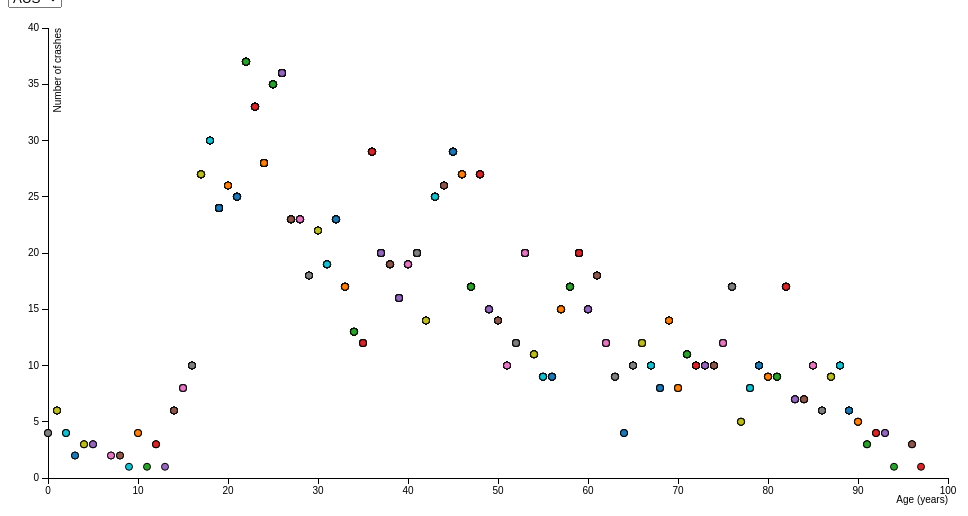
D3 v3 page, settled after 360 driven frames (6 s of simulated time); the page loaded 1 data file(s).


    
var selectedState = 'AUS';

var margin = {top: 20, right: 20, bottom: 30, left: 40},
    width = 960 - margin.left - margin.right,
    height = 500 - margin.top - margin.bottom;

var x = d3.scale.linear()
    .range([0, width]);

var y = d3.scale.linear()
    .range([height, 0]);

var color = d3.scale.category10();

var xAxis = d3.svg.axis()
    .scale(x)
    .orient("bottom");

var yAxis = d3.svg.axis()
    .scale(y)
    .orient("left");

var svg = d3.select("body").append("svg")
    .attr("width", width + margin.left + margin.right)
    .attr("height", height + margin.top + margin.bottom)
  .append("g")
    .attr("transform", "translate(" + margin.left + "," + margin.top + ")");
    
buildPlot(selectedState);
d3.select("select").on("input", function () {
    buildPlot(this.value);
})
    ///////////////////////////////////////////////////////////////////

var dataArray = [];

function buildPlot(selectedState) {
    d3.csv("Fatalities2016.csv", function (error, data) {


        if (error) throw error;

        //alert(JSON.stringify(data));
        dataArray = [];

        switch (selectedState) {

            case 'ACT':

                data.forEach(function (d) {
                    if (d.State == 'ACT') {
                        dataArray.push({ Age: +d.Age, crashes_per_age: +d.crashes_per_age });
                        console.log(d.State)
                    }
                });

                break;

            case 'NSW':

                data.forEach(function (d) {
                    if (d.State == 'NSW') {
                        dataArray.push({ Age: +d.Age, crashes_per_age: +d.crashes_per_age });
                        console.log(d.State)
                    }
                });

                break;

            case 'NT':

                data.forEach(function (d) {
                    if (d.State == 'NT') {
                        dataArray.push({ Age: +d.Age, crashes_per_age: +d.crashes_per_age });
                        console.log(d.State)
                    }
                });

                break;

            case 'QLD':

                data.forEach(function (d) {
                    if (d.State == 'QLD') {
                        dataArray.push({ Age: +d.Age, crashes_per_age: +d.crashes_per_age });
                        console.log(d.State)
                    }
                });

                break;

            case 'SA':

                data.forEach(function (d) {
                    if (d.State == 'SA') {
                        dataArray.push({ Age: +d.Age, crashes_per_age: +d.crashes_per_age });
                        console.log(d.State)
                    }
                });

                break;

            case 'TAS':

                data.forEach(function (d) {
                    if (d.State == 'TAS') {
                        dataArray.push({ Age: +d.Age, crashes_per_age: +d.crashes_per_age });
                        console.log(d.State)
                    }
                });

                break;

            case 'VIC':

                data.forEach(function (d) {
                    if (d.State == 'VIC') {
                        dataArray.push({ Age: +d.Age, crashes_per_age: +d.crashes_per_age });
                        console.log(d.State)
                    }
                });

                break;

            case 'WA':

                data.forEach(function (d) {
                    if (d.State == 'WA') {
                        dataArray.push({ Age: +d.Age, crashes_per_age: +d.crashes_per_age });
                        console.log(d.State)
                    }
                });

                break;

            default:
              

                data.forEach(function (d) {
                    dataArray.push({ Age: +d.Age, crashes_per_age: +d.crashes_per_age });
                    console.log(d.State)
                })

                break;



        };

        alert(dataArray.length);
        ///////////////////////////////////////////////////////////////////

        x.domain(d3.extent(dataArray, function (d) { return d.Age; })).nice();
        y.domain(d3.extent(dataArray, function (d) { return d.crashes_per_age; })).nice();

        svg.append("g")
            .attr("class", "x axis")
            .attr("transform", "translate(0," + height + ")")
            .call(xAxis)
          .append("text")
            .attr("class", "label")
            .attr("x", width)
            .attr("y", +25)
            .style("text-anchor", "end")
            .text("Age (years)");

        svg.append("g")
            .attr("class", "y axis")
            .call(yAxis)
          .append("text")
            .attr("class", "label")
            .attr("transform", "rotate(-90)")
            .attr("y", 6)
            .attr("dy", ".71em")
            .style("text-anchor", "end")
            .text("Number of crashes")

        var dots = svg.selectAll(".dot").data(dataArray);

        // new
          dots.enter().append("circle")
            .attr("class", "dot")
            .attr("r", 3.5)
            .attr("cx", function (d) { return x(d.Age); })
            .attr("cy", function (d) { return y(d.crashes_per_age); })
            .style("fill", function (d) { return color(d.Age); });

        //old or excess
          dots.exit()
              .remove()

        // update
          dots.attr("cx", function (d) { return x(d.Age); })
              .attr("cy", function (d) { return y(d.crashes_per_age); })
              .style("fill", function (d) { return color(d.Age); });
    });
}



### data: Fatalities2016.csv
State, Crash_in_state, Year, Crash_Type, crashes_per_type, Speed_Limit, Road_User, Age, crashes_per_age
ACT, 9, 2016, Single, 570, 100, Driver, 21, 25
ACT, 9, 2016, Multiple, 556, 70, Motorcycle rider, 24, 28
ACT, 9, 2016, Single, 570, 60, Driver, 24, 28
ACT, 9, 2016, Single, 570, 80, Motorcycle rider, 25, 35
ACT, 9, 2016, Single, 570, 100, Motorcycle rider, 36, 29
ACT, 9, 2016, Multiple, 556, 100, Driver, 39, 16
ACT, 9, 2016, Pedestrian, 169, 50, Pedestrian, 44, 26
ACT, 9, 2016, Multiple, 556, 100, Driver, 53, 20
ACT, 9, 2016, Multiple, 556, 80, Driver, 63, 9
NSW, 383, 2016, Pedestrian, 169, 50, Pedestrian, 1, 6
NSW, 383, 2016, Single, 570, 110, Passenger, 1, 6
NSW, 383, 2016, Pedestrian, 169, 50, Pedestrian, 2, 4
NSW, 383, 2016, Pedestrian, 169, 70, Pedestrian, 3, 2
NSW, 383, 2016, Single, 570, 100, Passenger, 3, 2
NSW, 383, 2016, Pedestrian, 169, 100, Pedestrian, 10, 4
NSW, 383, 2016, Single, 570, 60, Passenger, 11, 1
NSW, 383, 2016, Multiple, 556, 80, Passenger, 12, 3
NSW, 383, 2016, Single, 570, 80, Passenger, 13, 1
NSW, 383, 2016, Pedestrian, 169, 50, Pedestrian, 14, 6
NSW, 383, 2016, Single, 570, 100, Passenger, 14, 6
NSW, 383, 2016, Multiple, 556, 50, Motorcycle rider, 14, 6
NSW, 383, 2016, Single, 570, 110, Passenger, 15, 8
NSW, 383, 2016, Pedestrian, 169, 60, Pedestrian, 15, 8
NSW, 383, 2016, Single, 570, 100, Passenger, 15, 8
NSW, 383, 2016, Single, 570, 100, Passenger, 16, 10
NSW, 383, 2016, Single, 570, 100, Driver, 16, 10
NSW, 383, 2016, Pedestrian, 169, 70, Pedestrian, 16, 10
NSW, 383, 2016, Single, 570, 60, Driver, 17, 27
NSW, 383, 2016, Multiple, 556, 70, Driver, 17, 27
NSW, 383, 2016, Single, 570, 100, Driver, 17, 27
NSW, 383, 2016, Single, 570, 80, Driver, 17, 27
NSW, 383, 2016, Single, 570, 110, Passenger, 17, 27
NSW, 383, 2016, Single, 570, 50, Driver, 17, 27
NSW, 383, 2016, Pedestrian, 169, 60, Pedestrian, 17, 27
NSW, 383, 2016, Single, 570, 50, Passenger, 17, 27
NSW, 383, 2016, Single, 570, 100, Passenger, 17, 27
NSW, 383, 2016, Single, 570, 100, Driver, 17, 27
NSW, 383, 2016, Multiple, 556, 70, Motorcycle rider, 17, 27
NSW, 383, 2016, Multiple, 556, 100, Driver, 17, 27
NSW, 383, 2016, Single, 570, 100, Passenger, 18, 30
NSW, 383, 2016, Single, 570, 100, Driver, 18, 30
NSW, 383, 2016, Multiple, 556, 110, Motorcycle rider, 18, 30
NSW, 383, 2016, Multiple, 556, 110, Driver, 18, 30
NSW, 383, 2016, Multiple, 556, 60, Motorcycle rider, 18, 30
NSW, 383, 2016, Multiple, 556, 70, Motorcycle rider, 18, 30
NSW, 383, 2016, Single, 570, 100, Driver, 18, 30
NSW, 383, 2016, Single, 570, 100, Driver, 18, 30
NSW, 383, 2016, Multiple, 556, 80, Driver, 18, 30
NSW, 383, 2016, Single, 570, 100, Passenger, 18, 30
NSW, 383, 2016, Single, 570, 80, Passenger, 18, 30
NSW, 383, 2016, Pedestrian, 169, 100, Pedestrian, 18, 30
NSW, 383, 2016, Pedestrian, 169, 50, Pedestrian, 18, 30
NSW, 383, 2016, Multiple, 556, 100, Passenger, 19, 24
NSW, 383, 2016, Multiple, 556, 80, Driver, 19, 24
NSW, 383, 2016, Single, 570, 50, Driver, 19, 24
NSW, 383, 2016, Pedestrian, 169, 90, Pedestrian, 19, 24
NSW, 383, 2016, Single, 570, 100, Driver, 19, 24
NSW, 383, 2016, Multiple, 556, 50, Passenger, 20, 26
NSW, 383, 2016, Single, 570, 60, Driver, 20, 26
NSW, 383, 2016, Single, 570, 60, Passenger, 20, 26
... 1,235 more rows